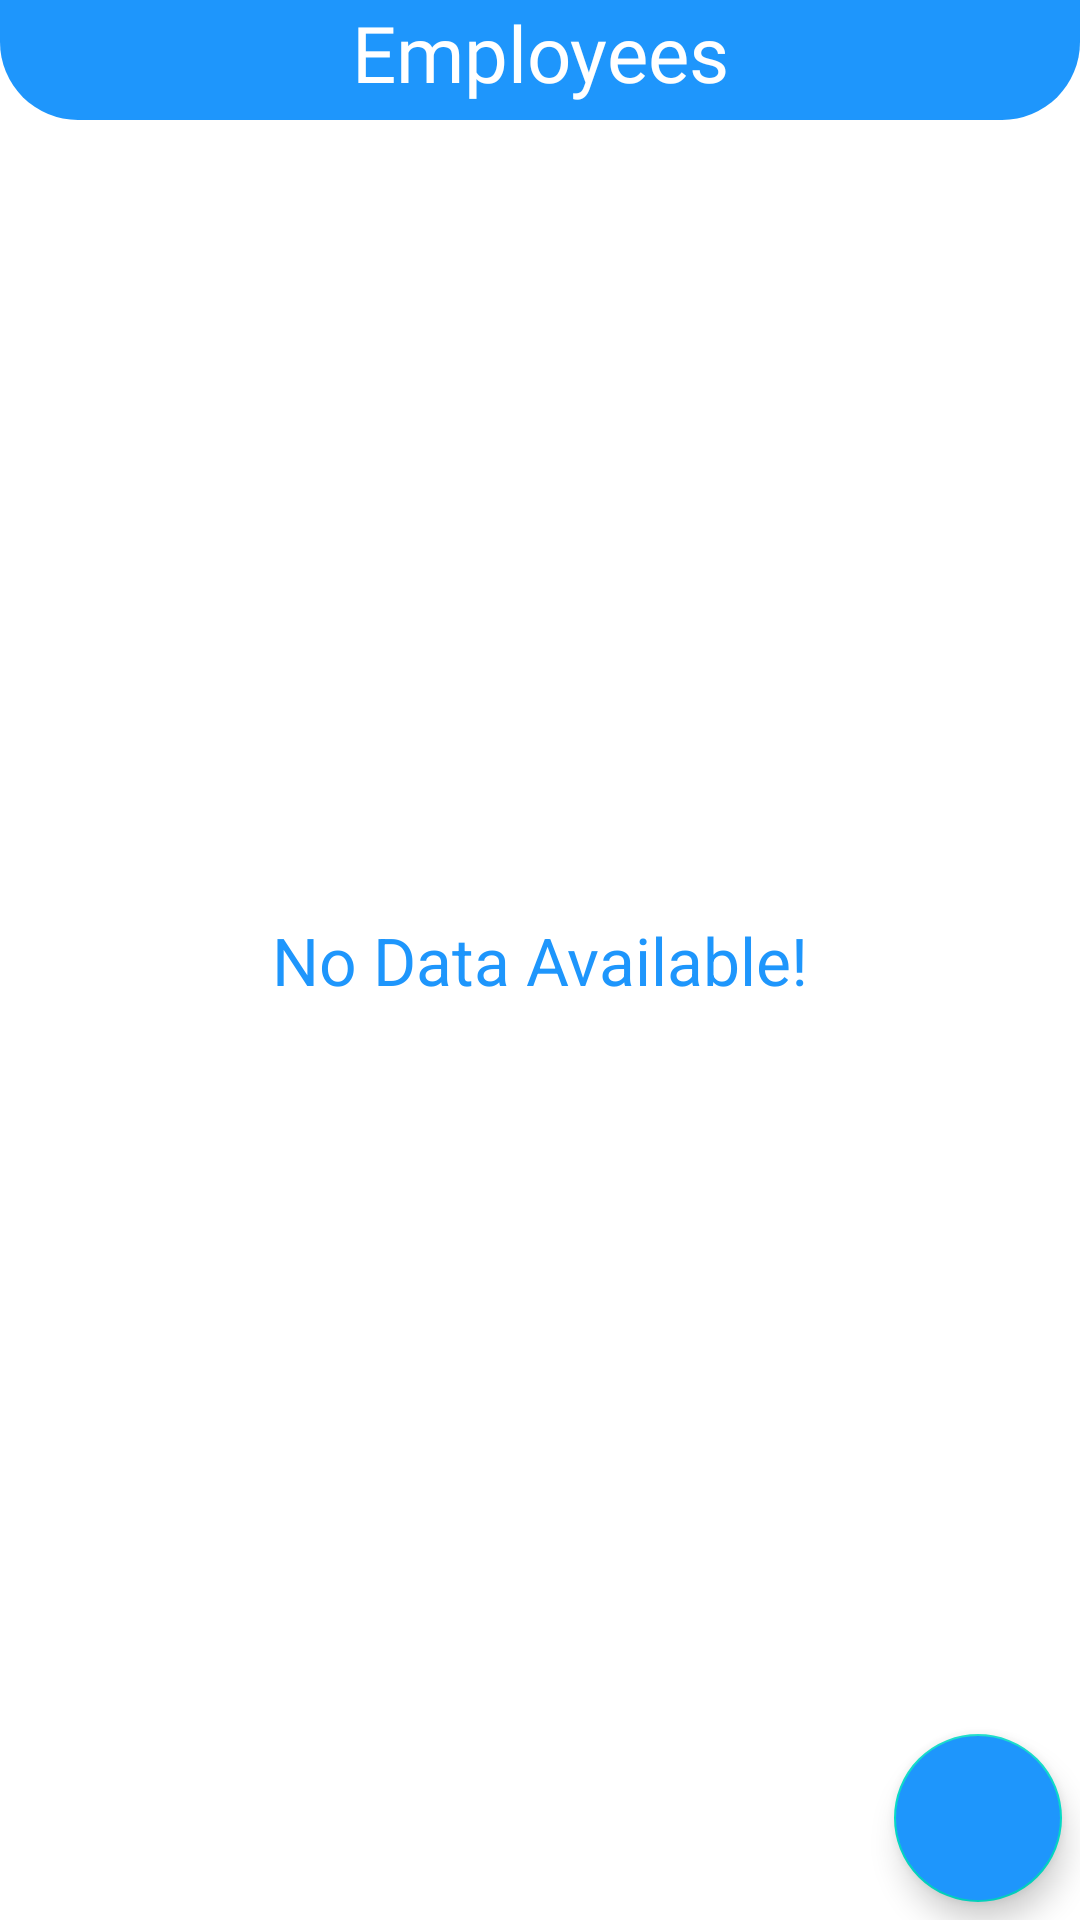

Layout XML and referenced resources for this Android screen:
<!-- AndroidManifest.xml: application theme AppTheme.NoActionBar -->
<!-- res/layout/fragment_employee.xml -->
<?xml version="1.0" encoding="utf-8"?>
<androidx.constraintlayout.widget.ConstraintLayout xmlns:android="http://schemas.android.com/apk/res/android"
    xmlns:tools="http://schemas.android.com/tools"
    android:layout_width="match_parent"
    android:layout_height="match_parent"
    xmlns:app="http://schemas.android.com/apk/res-auto"
    tools:context=".ui.fragment.EmployeeFragment"
    android:id="@+id/employeefragment"
    android:background="@color/white"
    android:orientation="vertical">
    <LinearLayout
        android:id="@+id/employee_bar"
        android:layout_width="match_parent"
        android:layout_height="40dp"
        android:orientation="vertical"
        app:layout_constraintTop_toTopOf="parent"
        app:layout_constraintStart_toStartOf="parent"
        app:layout_constraintEnd_toEndOf="parent"
        android:background="@drawable/tv_bar_bg">
        <TextView
            android:id="@+id/tv_employee"
            android:layout_width="match_parent"
            android:layout_height="wrap_content"
            android:text="@string/employees"
            android:textSize="26sp"
            android:fontFamily="@font/ubuntu_bold"
            android:textColor="@color/white"
            android:textAlignment="center"
            app:layout_constraintTop_toBottomOf="@id/employee_bar"
            app:layout_constraintLeft_toLeftOf="parent"
            app:layout_constraintRight_toRightOf="parent" />
    </LinearLayout>

    <androidx.recyclerview.widget.RecyclerView
        android:id="@+id/rv_employee"
        android:layout_width="match_parent"
        android:layout_height="0dp"
        android:layout_margin="8dp"
        android:clipToPadding="false"
        tools:itemCount="2"
        tools:listitem="@layout/employees_rv_layout"
        android:padding="12dp"
        app:layout_constraintBottom_toBottomOf="parent"
        app:layout_constraintLeft_toLeftOf="parent"
        app:layout_constraintRight_toRightOf="parent"
        app:layout_constraintTop_toBottomOf="@+id/employee_bar"
        app:layout_constraintVertical_bias="1.0" />

    <TextView
        android:id="@+id/no_data_employees"
        android:layout_width="wrap_content"
        android:layout_height="wrap_content"
        android:text="@string/no_data_available"
        android:textColor="@color/main_color"
        android:textSize="22sp"
        android:visibility="visible"
        app:layout_constraintTop_toTopOf="parent"
        app:layout_constraintBottom_toBottomOf="parent"
        app:layout_constraintLeft_toLeftOf="parent"
        app:layout_constraintRight_toRightOf="parent"/>

    <com.google.android.material.floatingactionbutton.FloatingActionButton
        android:id="@+id/fab_add_employee"
        android:layout_width="wrap_content"
        android:layout_height="wrap_content"
        android:src="@drawable/ic_baseline_add_24"
        android:backgroundTint="@color/main_color"
        app:tint="@color/white"
        android:layout_margin="6dp"
        android:elevation="12dp"
        app:layout_constraintBottom_toBottomOf="parent"
        app:layout_constraintRight_toRightOf="parent"
        android:contentDescription="@string/app_name" />

</androidx.constraintlayout.widget.ConstraintLayout>
<!-- res/layout/employees_rv_layout.xml (included above) -->
<?xml version="1.0" encoding="utf-8"?>
<androidx.constraintlayout.widget.ConstraintLayout xmlns:android="http://schemas.android.com/apk/res/android"
    xmlns:app="http://schemas.android.com/apk/res-auto"
    xmlns:tools="http://schemas.android.com/tools"
    android:layout_width="match_parent"
    android:layout_height="wrap_content"
    android:layout_margin="4dp"
    android:background="@drawable/rv_bg_shape">

    <TextView
        android:id="@+id/tv_employeeName"
        android:layout_width="0dp"
        android:layout_height="wrap_content"
        android:fontFamily="@font/ubuntu_bold"
        android:padding="16dp"
        android:textColor="@color/white"
        android:layout_marginLeft="6dp"
        app:layout_constraintBottom_toTopOf="@id/tv_position"
        app:layout_constraintLeft_toLeftOf="parent"
        app:layout_constraintTop_toTopOf="parent"
        tools:text="John Doe" />

    <TextView
        android:id="@+id/tv_position"
        android:layout_width="0dp"
        android:layout_height="wrap_content"
        android:fontFamily="@font/ubuntu_medium"
        android:paddingStart="16dp"
        android:paddingBottom="10dp"
        android:textColor="@color/white"
        android:layout_marginLeft="6dp"
        app:layout_constraintBottom_toBottomOf="parent"
        app:layout_constraintLeft_toLeftOf="parent"
        app:layout_constraintTop_toBottomOf="@id/tv_employeeName"
        tools:text="Master" />

    <TextView
        android:id="@+id/tv_employeeSalary"
        android:layout_width="0dp"
        android:layout_height="wrap_content"
        android:fontFamily="@font/ubuntu_medium"
        android:padding="16dp"
        android:layout_marginLeft="24dp"
        android:textColor="@color/white"
        app:layout_constraintBottom_toTopOf="@id/tv_employeeDate"
        app:layout_constraintLeft_toRightOf="@id/tv_employeeName"
        app:layout_constraintTop_toTopOf="parent"
        tools:text="20000" />

    <TextView
        android:id="@+id/tv_employeeDate"
        android:layout_width="0dp"
        android:layout_height="wrap_content"
        android:fontFamily="@font/ubuntu_medium"
        android:paddingStart="16dp"
        android:paddingBottom="10dp"
        android:layout_marginLeft="32dp"
        android:textColor="@color/white"
        app:layout_constraintBottom_toBottomOf="parent"
        app:layout_constraintLeft_toRightOf="@id/tv_position"
        app:layout_constraintTop_toBottomOf="@id/tv_employeeSalary"
        tools:text="01/Jan/2021" />

</androidx.constraintlayout.widget.ConstraintLayout>
<!-- resources referenced by this layout -->
<resources>
  <color name="main_color">#1E96FC</color>
  <color name="white">#FFFFFFFF</color>
  <!-- drawable tv_bar_bg (drawable) -->
  <?xml version="1.0" encoding="utf-8"?>
  <shape xmlns:android="http://schemas.android.com/apk/res/android"
      android:shape="rectangle">
      <solid android:color="@color/main_color"/>
      <corners android:bottomRightRadius="26dp"
          android:bottomLeftRadius="26dp"/>
  
  </shape>
  <string name="app_name">Shree Boutique</string>
  <string name="employees">Employees</string>
  <string name="no_data_available">No Data Available!</string>
  <style name="AppTheme.NoActionBar" parent="Theme.MaterialComponents.Light.NoActionBar">
          <item name="windowActionBar">false</item>
          <item name="windowNoTitle">true</item>
          <item name="colorPrimary">@color/main_color</item>
          <item name="colorPrimaryDark">@color/main_color</item>
          <item name="colorAccent">@color/main_color</item>
      </style>
</resources>
